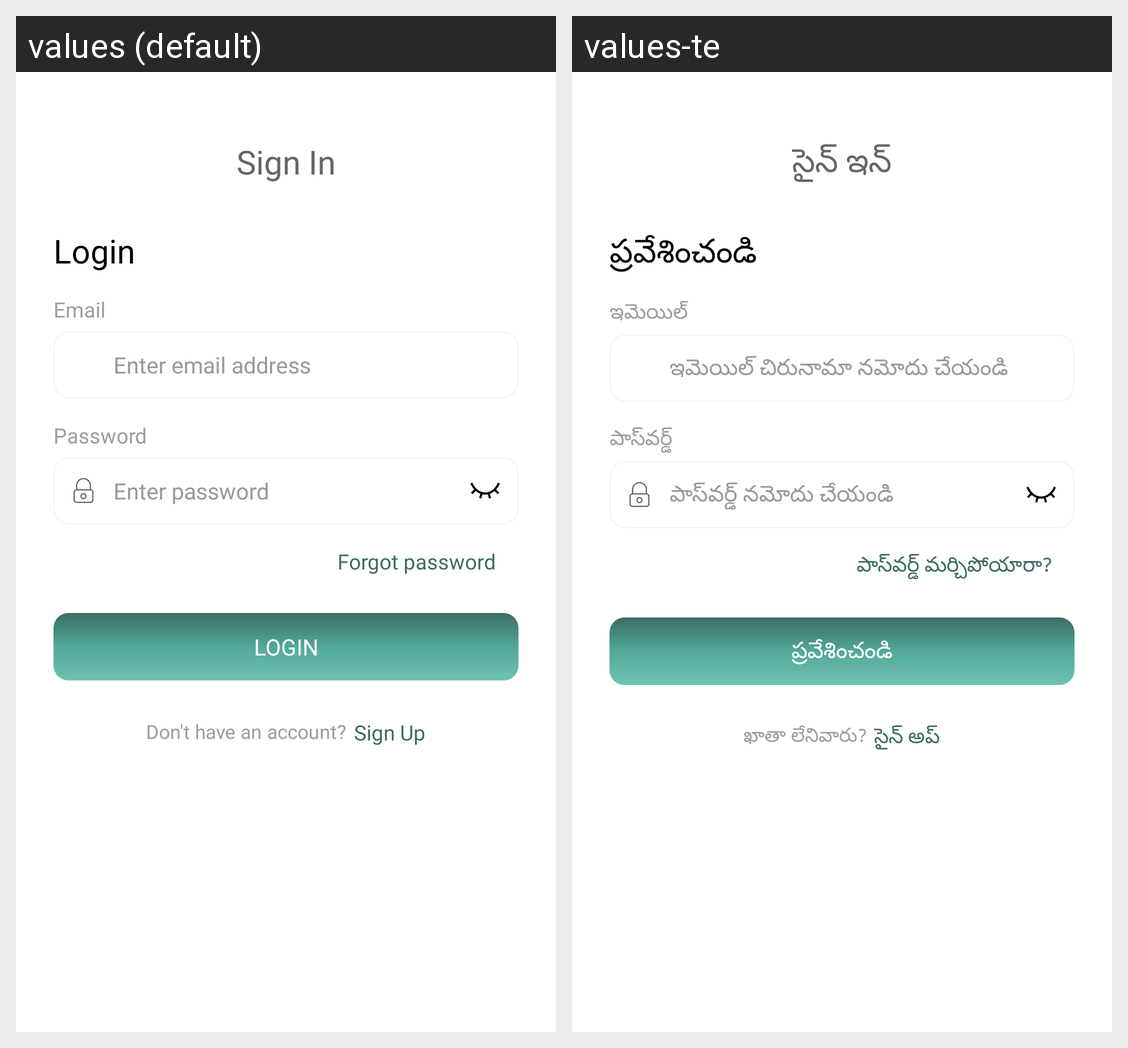

The same Android screen rendered under two of its app's locales, left to right. List the strings drawn on it with the default value and each locale's translation.
Android screen res/layout/activity_login.xml rendered under 2 locales, left to right: values (default), values-te. Device: Nexus 5 (rendered at 1080×1920; each locale shown at half size, 540×960, under a caption strip naming it); theme Theme.Rakshith.
Strings drawn on this screen, with the default value and each locale's value (text and hints the layout hard-codes, and strings that could not be matched under every locale, appear in the picture but are not listed):

signin
  values: Sign In
  values-te: సైన్ ఇన్

login
  values: Login
  values-te: ప్రవేశించండి

email
  values: Email
  values-te: ఇమెయిల్

enteremailaddress
  values: Enter email address
  values-te: ఇమెయిల్ చిరునామా నమోదు చేయండి

password
  values: Password
  values-te: పాస్‌వర్డ్

enterpassword
  values: Enter password
  values-te: పాస్‌వర్డ్ నమోదు చేయండి

forgot
  values: Forgot password
  values-te: పాస్‌వర్డ్ మర్చిపోయారా?

donthaveanaccount
  values: Don't have an account?
  values-te: ఖాతా లేనివారు?

signup
  values: Sign Up
  values-te: సైన్ అప్
